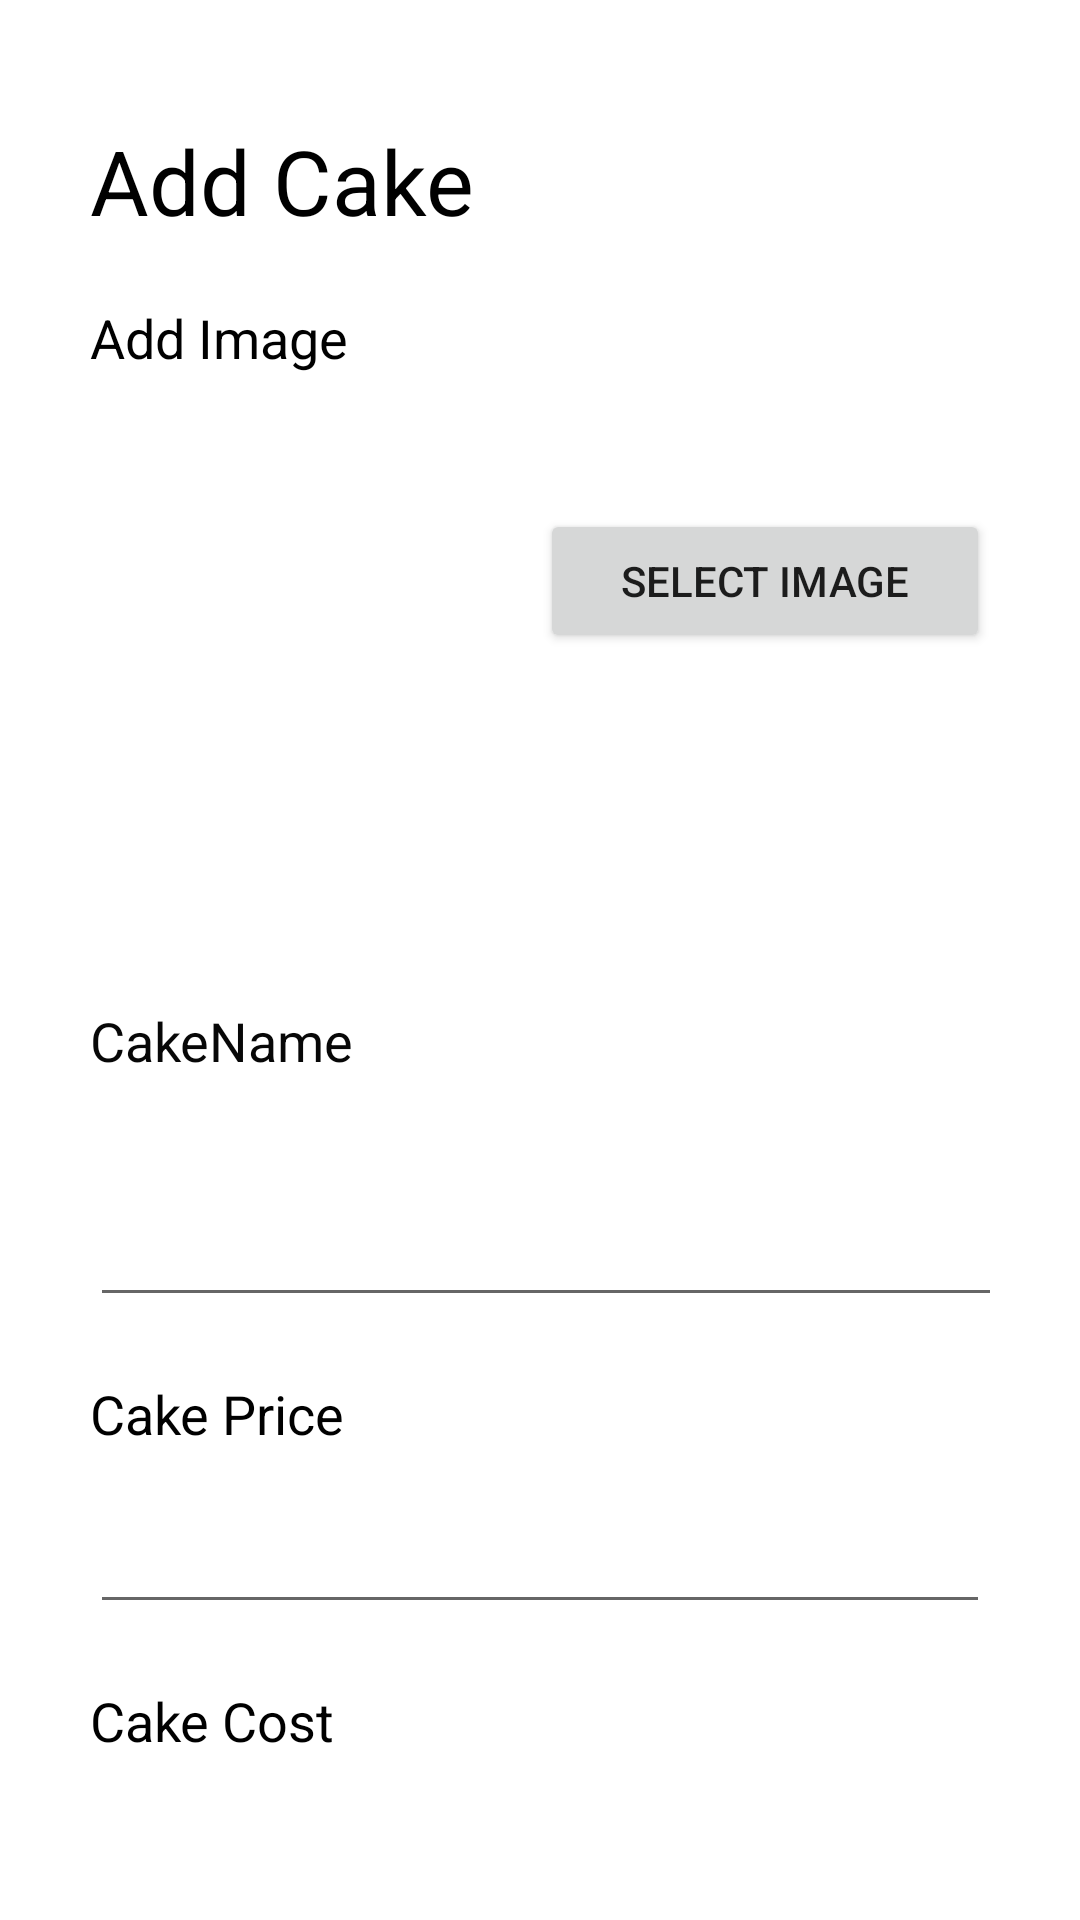

Android layout source for this screen:
<!-- AndroidManifest.xml: application theme Theme.WarmDelightApp -->
<!-- res/layout/activity_create_cake.xml -->
<?xml version="1.0" encoding="utf-8"?>
<LinearLayout xmlns:android="http://schemas.android.com/apk/res/android"
    xmlns:app="http://schemas.android.com/apk/res-auto"
    xmlns:tools="http://schemas.android.com/tools"
    android:layout_width="match_parent"
    android:layout_height="match_parent"
    tools:context=".CreateCake"
    android:orientation="vertical"
    android:padding="30dp">

    <TextView
        android:layout_width="match_parent"
        android:layout_height="wrap_content"
        android:layout_marginTop="10dp"
        android:text="Add Cake"
        android:textAlignment="viewStart"
        android:textColor="#000000"
        android:textSize="30dp" />
    <TextView
        android:layout_width="match_parent"
        android:layout_height="wrap_content"
        android:text="Add Image"
        android:layout_marginTop="20dp"
        android:textAlignment="textStart"
        android:textSize="18dp"
        android:textColor="#000000"/>
    <LinearLayout
        android:layout_width="match_parent"
        android:layout_height="190dp"
        android:orientation="horizontal">

        <ImageView
            android:id="@+id/cakeImage"
            android:layout_width="0dp"
            android:layout_weight="1"
            android:layout_marginTop="20dp"
            android:layout_height="150dp"
            android:src="@drawable/placeholder"/>

        <LinearLayout
            android:layout_width="0dp"
            android:layout_weight="1"
            android:layout_height="wrap_content"
            android:layout_marginTop="45dp"
            android:orientation="vertical">

            <Button
                android:id="@+id/selectcakeImage"
                android:layout_width="match_parent"
                android:layout_height="wrap_content"
                android:text="Select Image"/>

        </LinearLayout>

    </LinearLayout>

    <TextView
        android:layout_width="match_parent"
        android:layout_height="wrap_content"
        android:layout_marginTop="20dp"
        android:text="CakeName"
        android:textAlignment="textStart"
        android:textColor="#070707"
        android:textSize="18dp" />

    <com.google.android.material.textfield.TextInputEditText
        android:id="@+id/cakeName"
        android:layout_width="346dp"
        android:layout_height="70dp"
        android:layout_marginTop="10dp"
        android:hint=""
        android:minHeight="48dp"
        android:textSize="12sp"
        tools:ignore="SpeakableTextPresentCheck" />

    <TextView
        android:layout_width="match_parent"
        android:layout_height="wrap_content"
        android:layout_marginTop="20dp"
        android:text="Cake Price"
        android:textAlignment="textStart"
        android:textColor="#000000"
        android:textSize="18dp" />

    <com.google.android.material.textfield.TextInputEditText
        android:id="@+id/cakePrice"
        android:layout_width="match_parent"
        android:layout_height="wrap_content"
        android:layout_marginTop="10dp"
        android:hint=""
        android:inputType="numberDecimal"
        android:minHeight="48dp"
        tools:ignore="SpeakableTextPresentCheck" />

    <TextView
        android:layout_width="match_parent"
        android:layout_height="wrap_content"
        android:layout_marginTop="20dp"
        android:text="Cake Cost"
        android:textAlignment="textStart"
        android:textColor="#000000"
        android:textSize="18dp" />

    <com.google.android.material.textfield.TextInputEditText
        android:id="@+id/cakeCost"
        android:layout_width="match_parent"
        android:layout_height="wrap_content"
        android:layout_marginTop="10dp"
        android:hint=""
        android:inputType="numberDecimal"
        android:minHeight="48dp"
        tools:ignore="SpeakableTextPresentCheck" />
    <Button
        android:id="@+id/uploadcakedata"
        android:layout_width="match_parent"
        android:layout_height="wrap_content"
        android:text="save"/>



</LinearLayout>
<!-- resources referenced by this layout -->
<resources>
  <style name="Theme.WarmDelightApp" parent="Theme.MaterialComponents.DayNight.DarkActionBar">
          
          <item name="colorPrimary">@color/purple_500</item>
          <item name="colorPrimaryVariant">@color/purple_700</item>
          <item name="colorOnPrimary">@color/white</item>
          
          <item name="colorSecondary">@color/teal_200</item>
          <item name="colorSecondaryVariant">@color/teal_700</item>
          <item name="colorOnSecondary">@color/black</item>
          
          <item name="android:statusBarColor" tools:targetApi="l">?attr/colorPrimaryVariant</item>
          
      </style>
  <!-- not gathered from this repository: default colours our renderer supplied (Android Studio template values) -->
  <color name="purple_500">#FF6200EE</color>
  <color name="purple_700">#FF3700B3</color>
  <color name="teal_200">#FF03DAC5</color>
  <color name="teal_700">#FF018786</color>
  <color name="black">#FF000000</color>
  <color name="white">#FFFFFFFF</color>
</resources>
